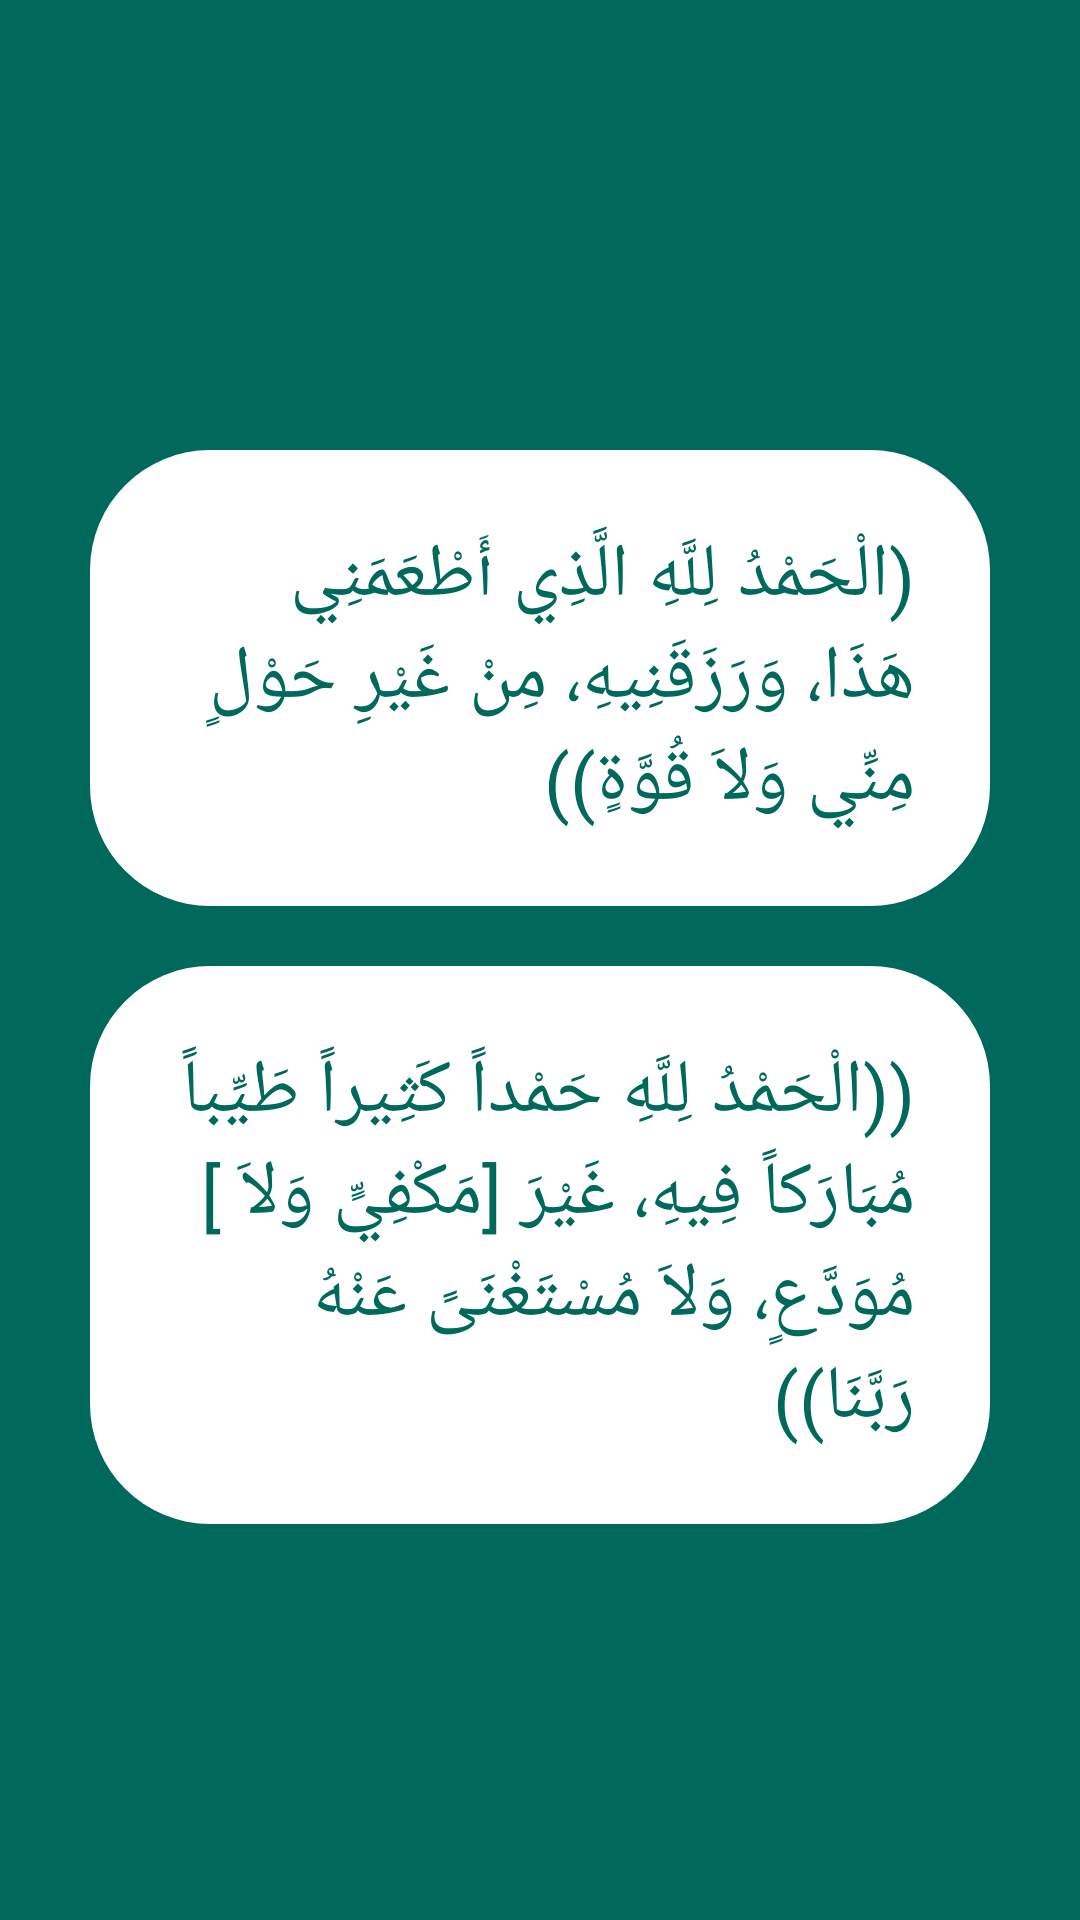

Layout XML and referenced resources for this Android screen:
<!-- AndroidManifest.xml: application theme Theme.Azkary -->
<!-- res/layout/activity_d25.xml -->
<?xml version="1.0" encoding="utf-8"?>
<ScrollView xmlns:android="http://schemas.android.com/apk/res/android"
    xmlns:app="http://schemas.android.com/apk/res-auto"
    xmlns:tools="http://schemas.android.com/tools"
    android:layout_width="match_parent"
    android:orientation="vertical"
    android:background="@color/mycolor"
    android:layout_height="match_parent"
    tools:context=".D25">

    <LinearLayout
        android:orientation="vertical"
        android:layout_width="match_parent"
        android:layout_height="wrap_content">
        <TextView
            android:text="@string/d26"
            style="@style/customstyle"
            android:background="@drawable/textborder"
            android:layout_marginTop="150dp"
            android:textColor="@color/mycolor"
            android:layout_width="match_parent"
            android:layout_height="wrap_content">

        </TextView>

        <TextView
            android:text="@string/d261"
            style="@style/customstyle"
            android:background="@drawable/textborder"
            android:layout_marginTop="20dp"
            android:textColor="@color/mycolor"
            android:layout_width="match_parent"
            android:layout_height="wrap_content">

        </TextView>

        <LinearLayout
            android:orientation="horizontal"
            android:layout_width="match_parent"
            android:layout_height="wrap_content">

            <ImageView
                android:id="@+id/m251"
                android:layout_width="40dp"
                android:layout_height="40dp"
                android:layout_marginLeft="130dp"
                android:layout_marginTop="50dp"
                android:src="@drawable/play">

            </ImageView>

            <ImageView
                android:id="@+id/m252"
                android:layout_marginLeft="80dp"
                android:layout_marginTop="50dp"
                android:src="@drawable/pause"
                android:layout_width="40dp"
                android:layout_height="40dp">

            </ImageView>

        </LinearLayout>
    </LinearLayout>



</ScrollView>
<!-- resources referenced by this layout -->
<resources>
  <color name="mycolor">#FF00695C</color>
  <!-- drawable textborder (drawable) -->
  <?xml version="1.0" encoding="utf-8"?>
  <shape xmlns:android="http://schemas.android.com/apk/res/android" android:shape="rectangle">
      <solid
          android:color="@color/white"
          ></solid>
  
      <corners
          android:radius="40dp">
  
      </corners>
  
  </shape>
  <string name="d26">(الْحَمْدُ لِلَّهِ الَّذِي أَطْعَمَنِي هَذَا، وَرَزَقَنِيهِ، مِنْ غَيْرِ حَوْلٍ مِنِّي وَلاَ قُوَّةٍ))</string>
  <string name="d261">((الْحَمْدُ لِلَّهِ حَمْداً كَثِيراً طَيِّباً مُبَارَكاً فِيهِ، غَيْرَ [مَكْفِيٍّ وَلاَ ] مُوَدَّعٍ، وَلاَ مُسْتَغْنَىً عَنْهُ رَبَّنَا))</string>
  <style name="customstyle">
          <item name="backgroundTint">@color/white</item>
          <item name="android:textSize">25sp</item>
          <item name="android:padding">25dp</item>
          <item name="android:layout_marginRight">30dp</item>
          <item name="android:layout_marginLeft">30dp</item>
          <item name="android:layout_marginTop">30dp</item>
          <item name="android:textColor">@color/mycolor</item>
      </style>
  <style name="Theme.Azkary" parent="Theme.AppCompat.Light.NoActionBar">
          
          <item name="colorPrimaryVariant">@color/purple_700</item>
          <item name="colorOnPrimary">@color/white</item>
          
          <item name="colorSecondary">@color/teal_200</item>
          <item name="colorPrimary"> @color/mycolor</item>
          <item name="colorSecondaryVariant">@color/teal_700</item>
          <item name="colorOnSecondary">@color/black</item>
          
          <item name="android:statusBarColor" tools:targetApi="l">?attr/colorPrimaryVariant</item>
          
      </style>
  <color name="white">#FFFFFFFF</color>
  <color name="purple_700">#524F5A</color>
  <color name="teal_200">#FF03DAC5</color>
  <color name="teal_700">#08A5A4</color>
  <color name="black">#FF000000</color>
</resources>
